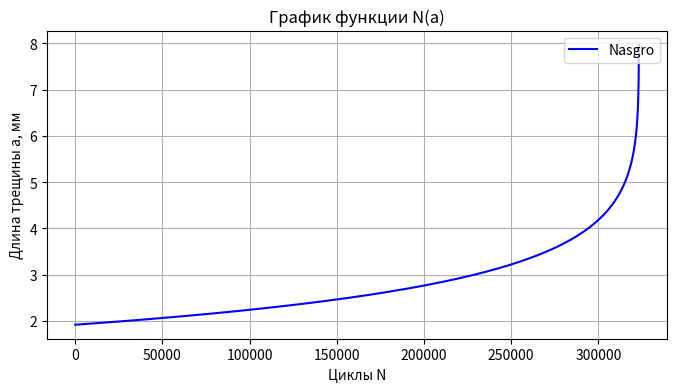

Reproduce this figure in Python.
import numpy as np
import matplotlib.pyplot as plt
import pandas as pd
from scipy import integrate


# Поправочный коэффициент
def betta(a):
    if choice_geom == 1:
        return np.sqrt(((2*b)/(np.pi*a)*np.tan((np.pi*a)/(2*b))))*((0.752+2.02*(a/b)+0.37*(1-np.sin((np.pi*a)/(2*b)))**3)/np.cos((np.pi*a)/(2*b))) *1.122
    elif choice_geom == 2:
        alpha = ((a) + Rad) / b
        alpha_star = (np.pi / 2) * alpha
        delta = Rad / Rad
        gamma = Rad / b
        beta = (alpha - gamma) / (1 - gamma)
        g = 0.13 * ((2 / np.pi * np.arctan(delta)) ** 2)
        epsilon = alpha * (2 / np.pi * np.arctan(0.6 * (delta ** (1/3))))
        phi = (np.pi * (np.sqrt(( 1 / alpha_star) * (np.tan(alpha_star) + g * 2 * np.sin(alpha_star) * np.cos(alpha_star))) * (1 + epsilon ** 2 * (2 - epsilon ** 2) / (1 - epsilon))) - np.sqrt(1 + 2 * g))/(np.pi - 1)
        beta_star = (gamma * delta) / (gamma * (2 * delta - 1) + 1)
        xi = 1 + (2 / np.pi * np.arctan(1.5 * np.sqrt(delta)))
        P = np.log10((xi ** (-3/2))) / np.log10(beta_star)
        psi = (3 * (beta ** ((2/3)*P)) - 2 * np.sqrt(xi) * beta ** (P)) * xi
        return psi * phi
    elif choice_geom == 3:
        M1 = 1.13 - 0.09 * a/a
        M2 = -0.54 + 0.89 * (0.2 + a/a)**(-1)
        M3 = 0.5 - (0.65 + a/a)**(-1) + 14 * (1 - a/a)**24
        g1 = 1 + (0.1 + 0.35 * (a / t)**2)*(1-np.sin(phi))**2
        g3 = (1 + 0.04 * a/a) * (1 + 0.1 * (1 - np.cos(phi))**2)*(0.8 + 0.2 * (a / t)**(1/4))
        f_phi = ((a/a)**2 * ((1+np.cos(2*phi))/2) + ((1 - np.cos(2*phi))/2))**(1/4)
        E_k = (1 + 1.464 * (a/a)**1.65)**(1/2)
        f_w = ((1/np.cos((np.pi*Rad)/(2*W))) * (1/np.cos(((np.pi*(2*Rad + n_crack * a))/(4*(W-a)+2*n_crack*a)) * (a/t)**(1/2))))**(1/2)
        L = (1 + (a / Rad) * np.cos(0.85 * phi))**(-1)
        g2 = (1 - 0.15*L + 3.46*L**2 - 4.47*L**3 + 3.52*L**4) * (1 + 0.13*L**2)**(-1)
        return ((M1 + M2*(a/t)**2 + M3*(a/t)**4) * g1 * g2 * g3 * f_phi * f_w) / E_k 
    elif choice_geom == 4:
        phi = 1.32
        M1 = 1.08 - 0.03 * a/a
        M2 = -0.44 + 1.06 / (0.3 + a/a)
        M3 = -0.5 - 0.25*(a/a) + 14.8 * (1 - a/a)**15
        g1 = 1 + (0.08 + 0.4 * (a / t)**2)*(1-np.sin(phi))**3
        g2 = 1 + (0.08 + 0.15 * (a / t)**2)*(1-np.cos(phi))**3
        f_phi = ((a/a)**2 * np.cos(phi)**2 + np.sin(phi)**2)**(1/4)
        E_k = (1 + 1.464 * (a/a)**1.65)**(1/2)
        return (((M1 + M2*(a/t)**2 + M3*(a/t)**4) * g1 * g2 * f_phi) / E_k) * 1.122
# Уравнение        
def equation(a):
    if choice_eq == 1:
        Kth = (K0*(np.sqrt((a/(a+0.0385)))))/(((1-f)/((1-A0)*(1-R)))**(1+C_th*R))
        nasgro = (1-((Smax * betta(a) * np.sqrt(np.pi*a))/(Kc)))**q/((C*(U*((1-R)*Smax * (betta(a)) * np.sqrt(np.pi*a)))**n)*((1-(Kth/((1-R) * Smax * betta(a) * np.sqrt(np.pi*a))))**p))
        return nasgro
    elif choice_eq == 2:
        paris = 1/(C_par*((1-R)**(m_par) * Smax_par * (betta(a)) * (np.sqrt(np.pi*a)))**n_par)
        return paris
    elif choice_eq == 3:
        Kth = (K0*(np.sqrt((a/(a+1.91)))))/((1-fl)/((1-A0)*(1-R)))**(1+C_th*R)                                                                
        nasgro = ((1-((Smax * (betta(a)) * np.sqrt(np.pi*a))/Kc))**q)/((C*(U*(Smax * (betta(a)) * np.sqrt(np.pi*a)))**n)*(((1-(Kth/(Smax * (betta(a)) * np.sqrt(np.pi*a))))**p))) 
        paris = 1/(C_par*(((1-R)**m_par)*Smax_par*(betta(a)) * (np.sqrt(np.pi*a)))**n_par)
        return nasgro, paris 

def get_user_input():
    R = -0.30
    Smax = 50.83
    t = 4
    Rad = 1
    Rad_el = 1
    b = 9.5 
    return R, Smax, t, Rad, Rad_el, b

def material():

    YTS = 1793  # кгс/мм:2
    UTS = 1655 # кгс/мм:2

    return YTS, UTS,

def nasgro_var():
    
    # Nasgro Material parameters
    C = 0.876E-11
    n = 2.6
    p = 0.25
    q = 0.25
    K1e = 3127
    K1c = 2970
    Ak = 0.75
    Bk = 0.75
    K0 = 104
    alpha = 2.5
    C_th = 0.4

    # Расчёт переменных для NASGRO 
    sigma0 = 0.5 * (YTS + UTS)
    A0 = (0.825 - 0.34 * alpha + 0.05 * alpha**2)*(np.cos(np.pi/2*(Smax/sigma0)))**(1/alpha)
    A1 = (0.415-0.071*alpha)*Smax/sigma0
    A3 = 2*A0 + A1 - 1
    A2 = 1 - A0 - A1 - A3
    if R >= 0:
        f = max(R, A0 + A1*R + A2*R**2 + A3*R**3)
    else:
        f = A0 + A1*R
    U = ((1 - f)/(1-R))
    t0 = 2.5*(K1c/YTS)**2
    print('t0=', t0)
    # Kc = K1c
    Kc = (1+Bk*np.exp(-(Ak*t/t0)**2))*K1c
    print(Kc)
    return C, n, p, q, K1e, K1c, Ak, Bk, K0, alpha, C_th, sigma0, A0, A1, A3, A2, f, U, t0, Kc 


def paris():
    C_par = 3E-10
    n_par = 2.26
    m_par = 0.5
    Smax_par = 461# кгс/мм:2
    return C_par, n_par, m_par, Smax_par


R, Smax, t, Rad, Rad_el, b = get_user_input()
choice_geom = 1
choice_eq = 1
YTS, UTS = material()
C, n, p, q, K1e, K1c, Ak, Bk, K0, alpha, C_th, sigma0, A0, A1, A3, A2, f, U, t0, Kc= nasgro_var()
C_par, n_par, m_par, Smax_par = paris()

def main():

    # Задайте пределы интегрирования
    a_init = 1.92    # Нижний предел интегрирования
    a_crit = 8 # Верхний предел интегрирования
    step = 0.01
    N_nas = []
    N_par = []
    a = np.arange(a_init, a_crit, step)   
    N_nas.append(0)
    N_par.append(0)


    for a_value in a[1:]:
        if choice_eq == 1:
            N_i_nas, error_nas = integrate.quad(equation, a_init, a_value)
            N_nas.append(N_i_nas)
        elif choice_eq == 2:
            N_i_par, error_par = integrate.quad(equation, a_init, a_value)
            N_par.append(N_i_par)
        elif choice_eq == 3:
            N_i_nas, error_nas = integrate.quad(equation, a_init, a_value)
            N_i_par, error_par = integrate.quad(equation, a_init, a_value)
            N_nas.append(N_i_nas)
            N_par.append(N_i_par)
        

    #  Используйте метод прямоугольников для численного интегрирования
    if choice_eq == 1:
        for a_value, N_value in zip(a, N_nas):
            print(f"For Nasgro a = {a_value:.3f}, N = {N_value:.6f}")
    elif choice_eq == 2:
        for a_value, N_value in zip(a, N_par):
            print(f"For Paris a = {a_value:.3f}, N = {N_value:.6f}")

    # Nasgro figure
    plt.figure(figsize=(8,4))
    if choice_eq == 1:
        plt.plot(N_nas, a, '-b', label = 'Nasgro', color='blue')
        plt.legend(loc='upper right')
    elif choice_eq == 2:
        plt.plot(N_par, a, '-b', label = 'Paris', color='red')
        plt.legend(loc='upper left')
    elif choice_eq == 3:
        plt.plot(N_nas, a, '-b', label = 'Nasgro', color='blue')
        plt.legend(loc='upper right')
        plt.plot(N_par, a, '-b', label = 'Paris', color='red')
        plt.legend(loc='upper left')
    plt.title('График функции N(а)')
    plt.xlabel('Циклы N')
    plt.ylabel('Длина трещины а, мм')
    plt.grid(True)
    plt.show()

if __name__ == "__main__":
    main()